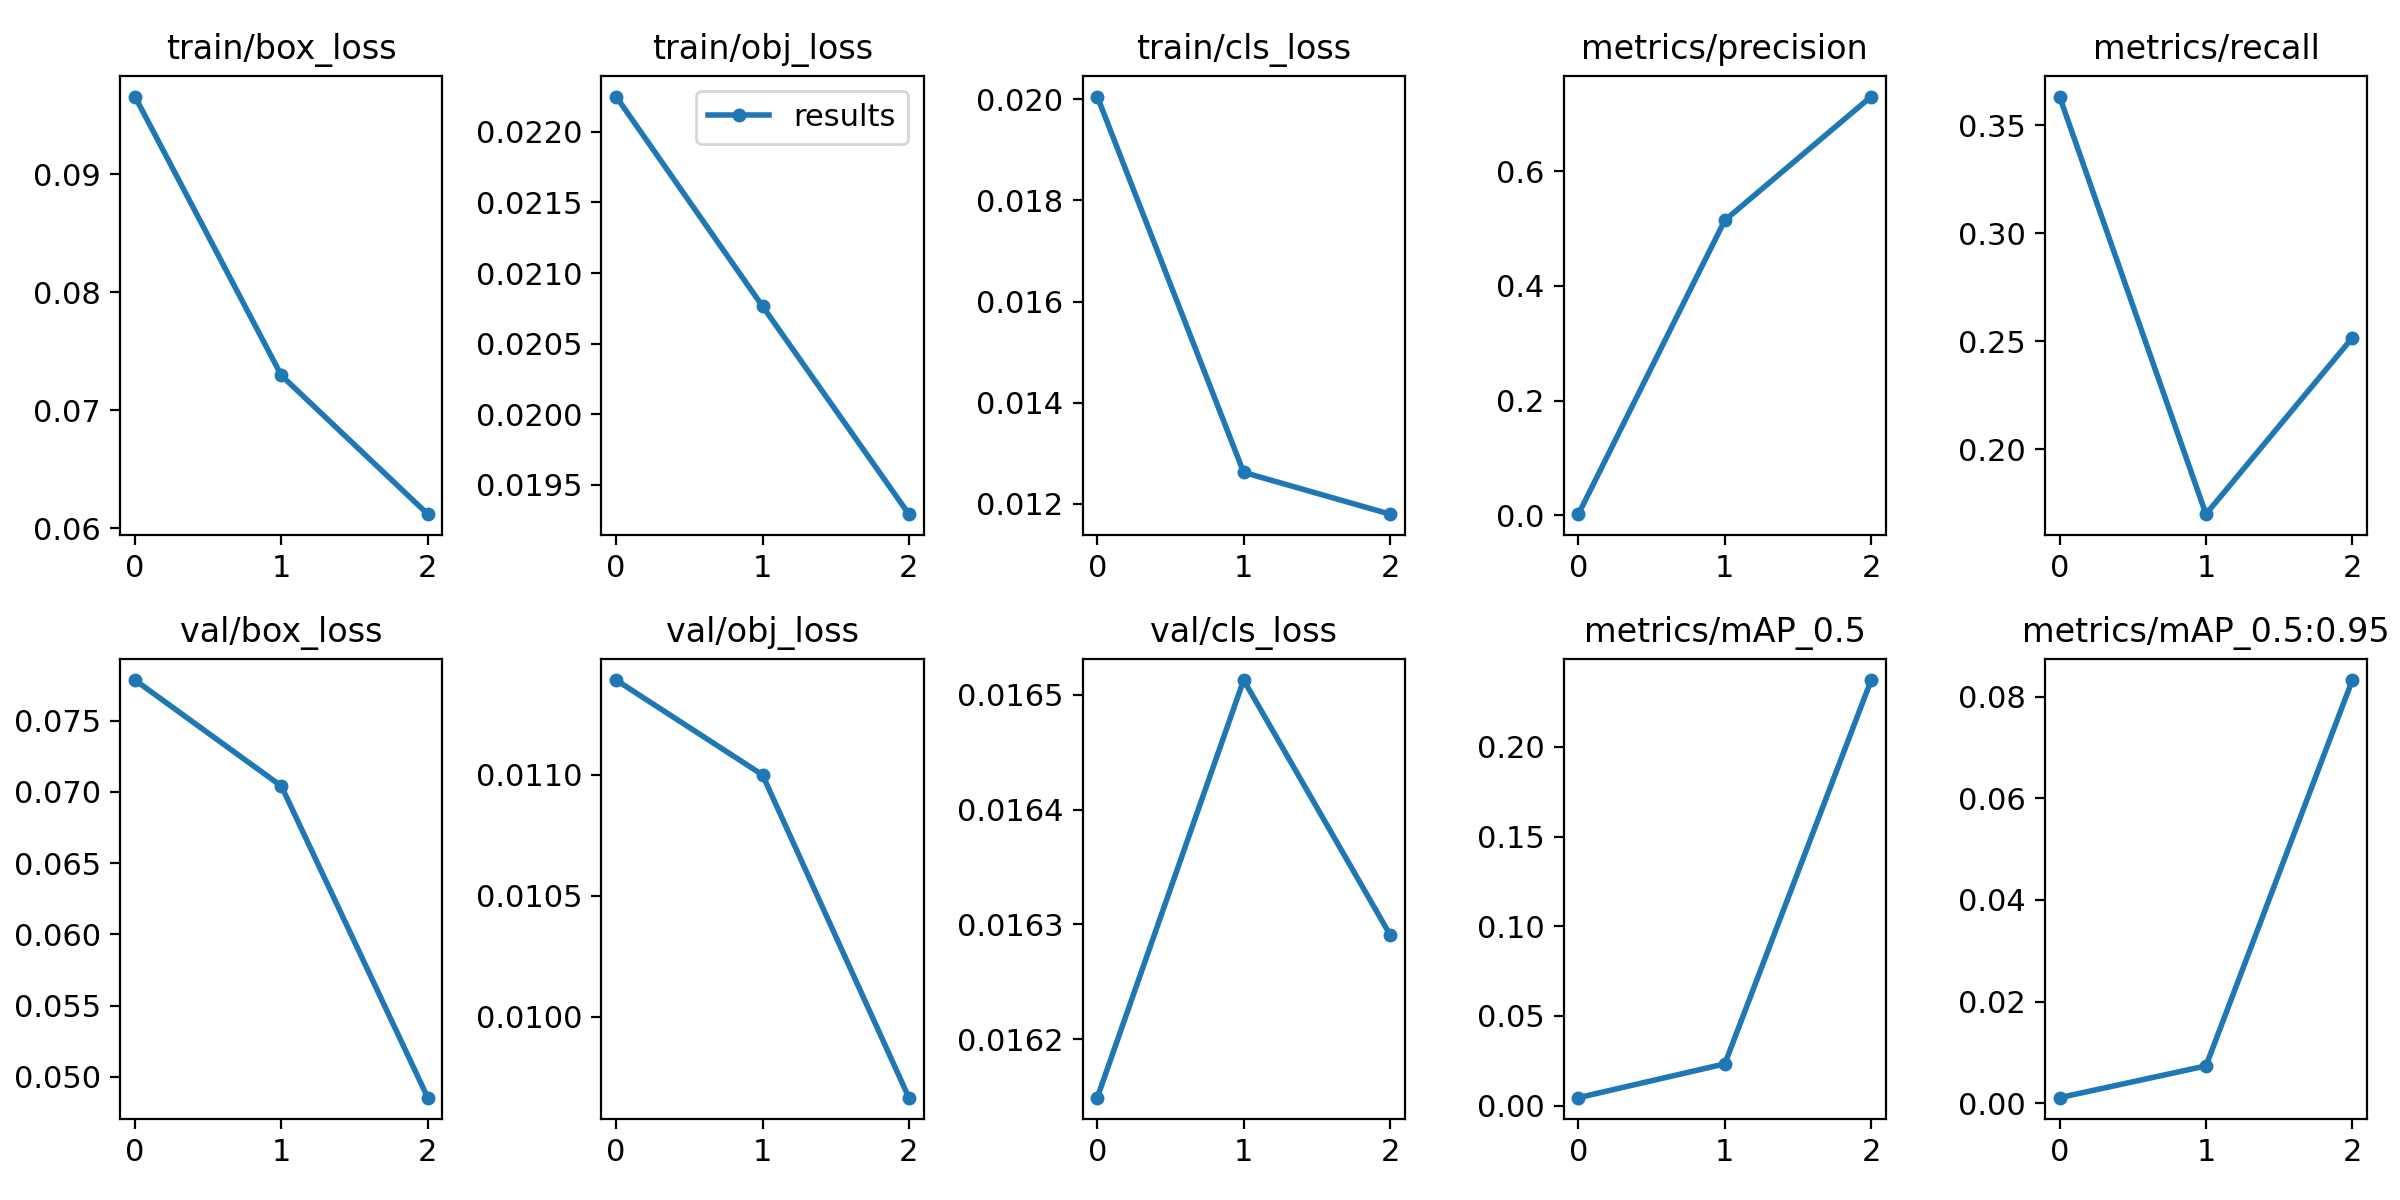

Data behind this chart, as committed beside it:
epoch, train/box_loss, train/obj_loss, train/cls_loss, metrics/precision, metrics/recall, metrics/mAP_0.5, metrics/mAP_0.5:0.95, val/box_loss, val/obj_loss, val/cls_loss, x/lr0, x/lr1, x/lr2
0, 0.09658, 0.02225, 0.02005, 0.001875, 0.3633, 0.004481, 0.001093, 0.07784, 0.01139, 0.01615, 0.07029, 0.003301, 0.003301
1, 0.07296, 0.02076, 0.01262, 0.5145, 0.1701, 0.02333, 0.007337, 0.0704, 0.011, 0.01651, 0.0381, 0.004445, 0.004445
2, 0.06121, 0.01929, 0.0118, 0.7305, 0.2517, 0.2372, 0.08324, 0.04853, 0.009665, 0.01629, 0.003716, 0.003389, 0.003389
